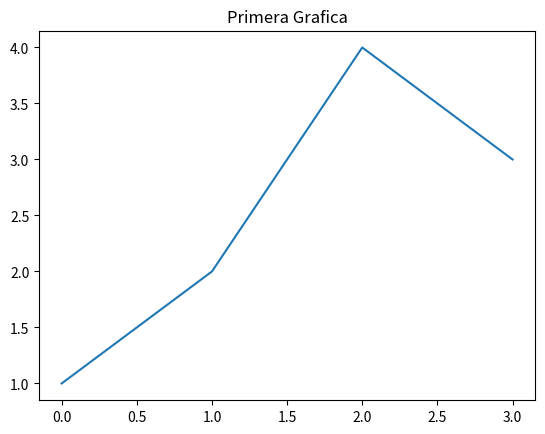

Recreate this plot in Python.

import matplotlib.pyplot as plt
import numpy as np

Fig, Grafica = plt.subplots()

X = np.arange(4)

Grafica.plot(X, [1, 2, 4, 3])

plt.title('Primera Grafica')

plt.show()